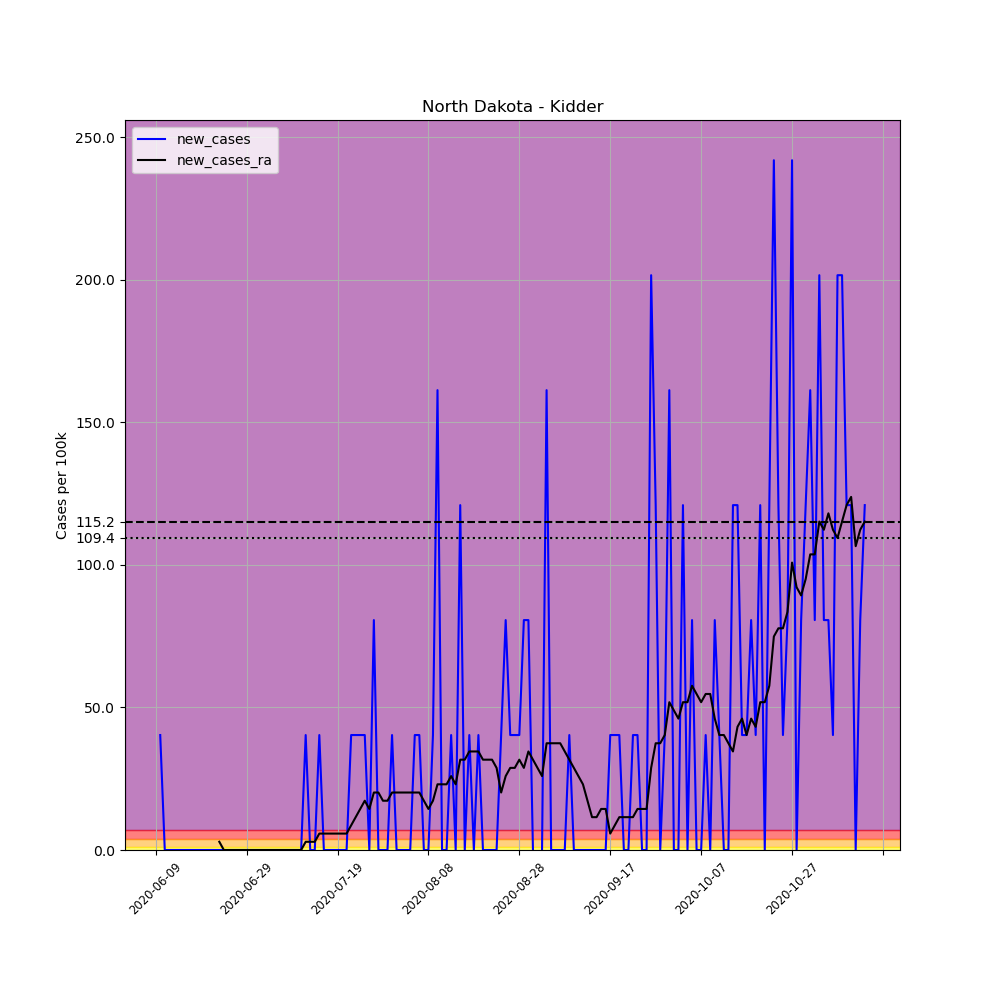

Data behind this chart, as committed beside it:
, date, county, state, fips, cases, deaths, COUNTY, STNAME, CTYNAME, POPESTIMATE2019, per_100k, new_cases, new_cases_ra
685041, 2020-06-09, Kidder, North Dakota, 38043, 1, 0, 43, North Dakota, Kidder, 2480, 40.32, , 
685042, 2020-06-10, Kidder, North Dakota, 38043, 2, 0, 43, North Dakota, Kidder, 2480, 80.65, 40.32, 
685043, 2020-06-11, Kidder, North Dakota, 38043, 2, 0, 43, North Dakota, Kidder, 2480, 80.65, 0.0, 
685044, 2020-06-12, Kidder, North Dakota, 38043, 2, 0, 43, North Dakota, Kidder, 2480, 80.65, 0.0, 
685045, 2020-06-13, Kidder, North Dakota, 38043, 2, 0, 43, North Dakota, Kidder, 2480, 80.65, 0.0, 
685046, 2020-06-14, Kidder, North Dakota, 38043, 2, 0, 43, North Dakota, Kidder, 2480, 80.65, 0.0, 
685047, 2020-06-15, Kidder, North Dakota, 38043, 2, 0, 43, North Dakota, Kidder, 2480, 80.65, 0.0, 
685048, 2020-06-16, Kidder, North Dakota, 38043, 2, 0, 43, North Dakota, Kidder, 2480, 80.65, 0.0, 
685049, 2020-06-17, Kidder, North Dakota, 38043, 2, 0, 43, North Dakota, Kidder, 2480, 80.65, 0.0, 
685050, 2020-06-18, Kidder, North Dakota, 38043, 2, 0, 43, North Dakota, Kidder, 2480, 80.65, 0.0, 
685051, 2020-06-19, Kidder, North Dakota, 38043, 2, 0, 43, North Dakota, Kidder, 2480, 80.65, 0.0, 
685052, 2020-06-20, Kidder, North Dakota, 38043, 2, 0, 43, North Dakota, Kidder, 2480, 80.65, 0.0, 
685053, 2020-06-21, Kidder, North Dakota, 38043, 2, 0, 43, North Dakota, Kidder, 2480, 80.65, 0.0, 
685054, 2020-06-22, Kidder, North Dakota, 38043, 2, 0, 43, North Dakota, Kidder, 2480, 80.65, 0.0, 
685055, 2020-06-23, Kidder, North Dakota, 38043, 2, 0, 43, North Dakota, Kidder, 2480, 80.65, 0.0, 2.88
685056, 2020-06-24, Kidder, North Dakota, 38043, 2, 0, 43, North Dakota, Kidder, 2480, 80.65, 0.0, 0.0
685057, 2020-06-25, Kidder, North Dakota, 38043, 2, 0, 43, North Dakota, Kidder, 2480, 80.65, 0.0, 0.0
685058, 2020-06-26, Kidder, North Dakota, 38043, 2, 0, 43, North Dakota, Kidder, 2480, 80.65, 0.0, 0.0
685059, 2020-06-27, Kidder, North Dakota, 38043, 2, 0, 43, North Dakota, Kidder, 2480, 80.65, 0.0, 0.0
685060, 2020-06-28, Kidder, North Dakota, 38043, 2, 0, 43, North Dakota, Kidder, 2480, 80.65, 0.0, 0.0
685061, 2020-06-29, Kidder, North Dakota, 38043, 2, 0, 43, North Dakota, Kidder, 2480, 80.65, 0.0, 0.0
685062, 2020-06-30, Kidder, North Dakota, 38043, 2, 0, 43, North Dakota, Kidder, 2480, 80.65, 0.0, 0.0
685063, 2020-07-01, Kidder, North Dakota, 38043, 2, 0, 43, North Dakota, Kidder, 2480, 80.65, 0.0, 0.0
685064, 2020-07-02, Kidder, North Dakota, 38043, 2, 0, 43, North Dakota, Kidder, 2480, 80.65, 0.0, 0.0
685065, 2020-07-03, Kidder, North Dakota, 38043, 2, 0, 43, North Dakota, Kidder, 2480, 80.65, 0.0, 0.0
685066, 2020-07-04, Kidder, North Dakota, 38043, 2, 0, 43, North Dakota, Kidder, 2480, 80.65, 0.0, 0.0
685067, 2020-07-05, Kidder, North Dakota, 38043, 2, 0, 43, North Dakota, Kidder, 2480, 80.65, 0.0, 0.0
685068, 2020-07-06, Kidder, North Dakota, 38043, 2, 0, 43, North Dakota, Kidder, 2480, 80.65, 0.0, 0.0
685069, 2020-07-07, Kidder, North Dakota, 38043, 2, 0, 43, North Dakota, Kidder, 2480, 80.65, 0.0, 0.0
685070, 2020-07-08, Kidder, North Dakota, 38043, 2, 0, 43, North Dakota, Kidder, 2480, 80.65, 0.0, 0.0
685071, 2020-07-09, Kidder, North Dakota, 38043, 2, 0, 43, North Dakota, Kidder, 2480, 80.65, 0.0, 0.0
685072, 2020-07-10, Kidder, North Dakota, 38043, 2, 0, 43, North Dakota, Kidder, 2480, 80.65, 0.0, 0.0
685073, 2020-07-11, Kidder, North Dakota, 38043, 2, 0, 43, North Dakota, Kidder, 2480, 80.65, 0.0, 0.0
685074, 2020-07-12, Kidder, North Dakota, 38043, 3, 0, 43, North Dakota, Kidder, 2480, 121, 40.32, 2.88
685075, 2020-07-13, Kidder, North Dakota, 38043, 3, 0, 43, North Dakota, Kidder, 2480, 121, 0.0, 2.88
685076, 2020-07-14, Kidder, North Dakota, 38043, 3, 0, 43, North Dakota, Kidder, 2480, 121, 0.0, 2.88
685077, 2020-07-15, Kidder, North Dakota, 38043, 4, 0, 43, North Dakota, Kidder, 2480, 161.3, 40.32, 5.76
685078, 2020-07-16, Kidder, North Dakota, 38043, 4, 0, 43, North Dakota, Kidder, 2480, 161.3, 0.0, 5.76
685079, 2020-07-17, Kidder, North Dakota, 38043, 4, 0, 43, North Dakota, Kidder, 2480, 161.3, 0.0, 5.76
685080, 2020-07-18, Kidder, North Dakota, 38043, 4, 0, 43, North Dakota, Kidder, 2480, 161.3, 0.0, 5.76
685081, 2020-07-19, Kidder, North Dakota, 38043, 4, 0, 43, North Dakota, Kidder, 2480, 161.3, 0.0, 5.76
685082, 2020-07-20, Kidder, North Dakota, 38043, 4, 0, 43, North Dakota, Kidder, 2480, 161.3, 0.0, 5.76
685083, 2020-07-21, Kidder, North Dakota, 38043, 4, 0, 43, North Dakota, Kidder, 2480, 161.3, 0.0, 5.76
685084, 2020-07-22, Kidder, North Dakota, 38043, 5, 0, 43, North Dakota, Kidder, 2480, 201.6, 40.32, 8.641
685085, 2020-07-23, Kidder, North Dakota, 38043, 6, 0, 43, North Dakota, Kidder, 2480, 241.9, 40.32, 11.52
685086, 2020-07-24, Kidder, North Dakota, 38043, 7, 0, 43, North Dakota, Kidder, 2480, 282.3, 40.32, 14.4
685087, 2020-07-25, Kidder, North Dakota, 38043, 8, 0, 43, North Dakota, Kidder, 2480, 322.6, 40.32, 17.28
685088, 2020-07-26, Kidder, North Dakota, 38043, 8, 0, 43, North Dakota, Kidder, 2480, 322.6, 0.0, 14.4
685089, 2020-07-27, Kidder, North Dakota, 38043, 10, 0, 43, North Dakota, Kidder, 2480, 403.2, 80.65, 20.16
685090, 2020-07-28, Kidder, North Dakota, 38043, 10, 0, 43, North Dakota, Kidder, 2480, 403.2, 0.0, 20.16
685091, 2020-07-29, Kidder, North Dakota, 38043, 10, 0, 43, North Dakota, Kidder, 2480, 403.2, 0.0, 17.28
685092, 2020-07-30, Kidder, North Dakota, 38043, 10, 0, 43, North Dakota, Kidder, 2480, 403.2, 0.0, 17.28
685093, 2020-07-31, Kidder, North Dakota, 38043, 11, 0, 43, North Dakota, Kidder, 2480, 443.5, 40.32, 20.16
685094, 2020-08-01, Kidder, North Dakota, 38043, 11, 0, 43, North Dakota, Kidder, 2480, 443.5, 0.0, 20.16
685095, 2020-08-02, Kidder, North Dakota, 38043, 11, 0, 43, North Dakota, Kidder, 2480, 443.5, 0.0, 20.16
685096, 2020-08-03, Kidder, North Dakota, 38043, 11, 0, 43, North Dakota, Kidder, 2480, 443.5, 0.0, 20.16
685097, 2020-08-04, Kidder, North Dakota, 38043, 11, 0, 43, North Dakota, Kidder, 2480, 443.5, 0.0, 20.16
685098, 2020-08-05, Kidder, North Dakota, 38043, 12, 0, 43, North Dakota, Kidder, 2480, 483.9, 40.32, 20.16
685099, 2020-08-06, Kidder, North Dakota, 38043, 13, 0, 43, North Dakota, Kidder, 2480, 524.2, 40.32, 20.16
685100, 2020-08-07, Kidder, North Dakota, 38043, 13, 0, 43, North Dakota, Kidder, 2480, 524.2, 0.0, 17.28
... 97 more rows
